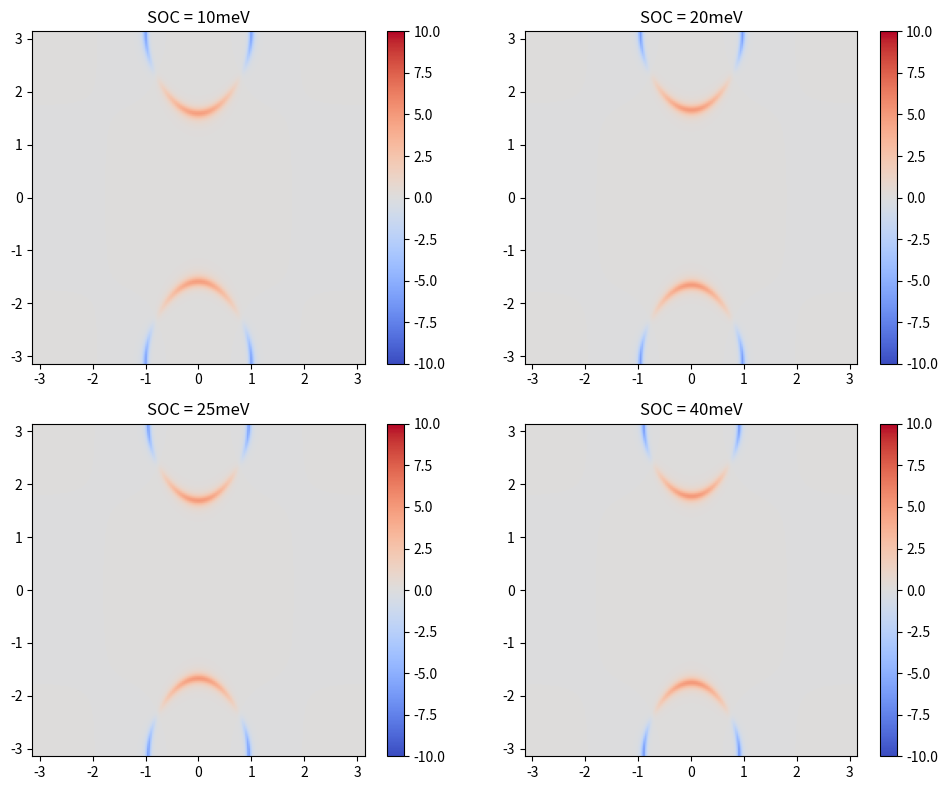

Source code (Python):
import numpy as np
import matplotlib.pyplot as plt
import math
import time
from matplotlib.colors import Normalize


M01=50
B31=-25
B1=80
M02=-50
B32=25
B2=-25
A1=5
A2=5
SOC=30

def H(kx,ky,SOC):
    H=np.array([[M01+2*B31*(1-math.cos(kx))+2*B1*(1-math.cos(ky)), A1*math.sin(kx)+A2*1j*math.sin(ky), -A1*math.sin(kx)+A2*1j*math.sin(ky)],
               [A1*math.sin(kx)-A2*1j*math.sin(ky),(M02+2*B32*(1-math.cos(kx))+2*B2*(1-math.cos(ky)))-SOC/2, 0],
                [-A1*math.sin(kx)-A2*1j*math.sin(ky), 0,(M02+2*B32*(1-math.cos(kx))+2*B2*(1-math.cos(ky)))+SOC/2]])
    return H




#print(H(0,0))
# def cal1(ks1,SOC):
#     Eng=[]
#     for i in range(len(ks1)):
#         kx=ks1[i]
#         ky=0
#         eng, sta=np.linalg.eigh(H(kx,ky,SOC))
#         Eng.append(eng)
#     return Eng
#write a function to calculate the eigenvalues and eigenstates of the Hamiltonian
##返回中间band的能量和波函数
def calate(kx,ky,SOC):
    eng, sta=np.linalg.eigh(H(kx,ky,SOC))
    eng0=np.sort(eng)[0]
    eng1=np.sort(eng)[1]
    eng2=np.sort(eng)[2]
    sta0=sta[:,np.argsort(eng)[0]]
    sta1=sta[:,np.argsort(eng)[1]]
    sta2=sta[:,np.argsort(eng)[2]]
    return eng0,eng1,eng2,sta0,sta1,sta2
# print(calate(0,0))
##write a function to calculate the derivative of the Hamiltonian
def diffx(kx,ky,SOC):
    diffx=np.array([[2*B31*math.sin(kx), A1*math.cos(kx), -A1*math.cos(kx)],
               [A1*math.cos(kx),2*B32*math.sin(kx), 0],
                [-A1*math.cos(kx), 0,2*B32*math.sin(kx)]])
    return diffx
def diffy(kx,ky,SOC):
    diffy=np.array([[2*B31*math.sin(ky), A2*1j*math.cos(ky),A2*1j*math.cos(ky)],
               [-A2*1j*math.cos(ky),2*B32*math.sin(ky), 0],
                [-A2*1j*math.cos(ky), 0,2*B32*math.sin(ky)]])
    return diffy
# print(diffx(0,0))
#print(np.dot(sta0,np.dot(diffx(0,0),sta0)))
# print(np.conjugate(sta0))
N=200
kx=np.linspace(-math.pi,math.pi,N)
ky=np.linspace(-math.pi,math.pi,N)
Delta=2*math.pi/N
# chern_1=0
# chern_2=0
# chern_3=0
start=time.time()
SOCl=[10,20,25,40]
# chern_change=np.zeros((len(SOC),3))
fig, axs = plt.subplots(2, 2, figsize=(10, 8))
axs = axs.ravel()
for k, SOC in enumerate(SOCl):
    Berry=np.zeros((len(kx),len(ky)))
    for i in range(len(kx)):
         for j in range(len(ky)):
            eng0,eng1,eng2,sta0,sta1,sta2=calate(kx[i],ky[j],SOC)
            partial01x=np.dot(sta0.transpose().conj(),np.dot(diffx(kx[i],ky[j],SOC),sta1))*np.dot(sta1.transpose().conj(),np.dot(diffy(kx[i],ky[j],SOC),sta0))
            partial01y=np.dot(sta0.transpose().conj(),np.dot(diffy(kx[i],ky[j],SOC),sta1))*np.dot(sta1.transpose().conj(),np.dot(diffx(kx[i],ky[j],SOC),sta0))
            partial02x=np.dot(sta0.transpose().conj(),np.dot(diffx(kx[i],ky[j],SOC),sta2))*np.dot(sta2.transpose().conj(),np.dot(diffy(kx[i],ky[j],SOC),sta0))
            partial02y=np.dot(sta0.transpose().conj(),np.dot(diffy(kx[i],ky[j],SOC),sta2))*np.dot(sta2.transpose().conj(),np.dot(diffx(kx[i],ky[j],SOC),sta0))
            Berry[i,j]=-(1j*((partial01x-partial01y)/((eng1-eng0)**2)+(partial02x-partial02y)/((eng0-eng2)**2))).real
    im = axs[k].imshow(Berry, extent=(-math.pi, math.pi, -math.pi, math.pi),cmap='coolwarm',vmin=-10,vmax=10)
    axs[k].set_title(f'SOC = {SOC}meV')
    fig.colorbar(im, ax=axs[k])
plt.tight_layout()
plt.show()